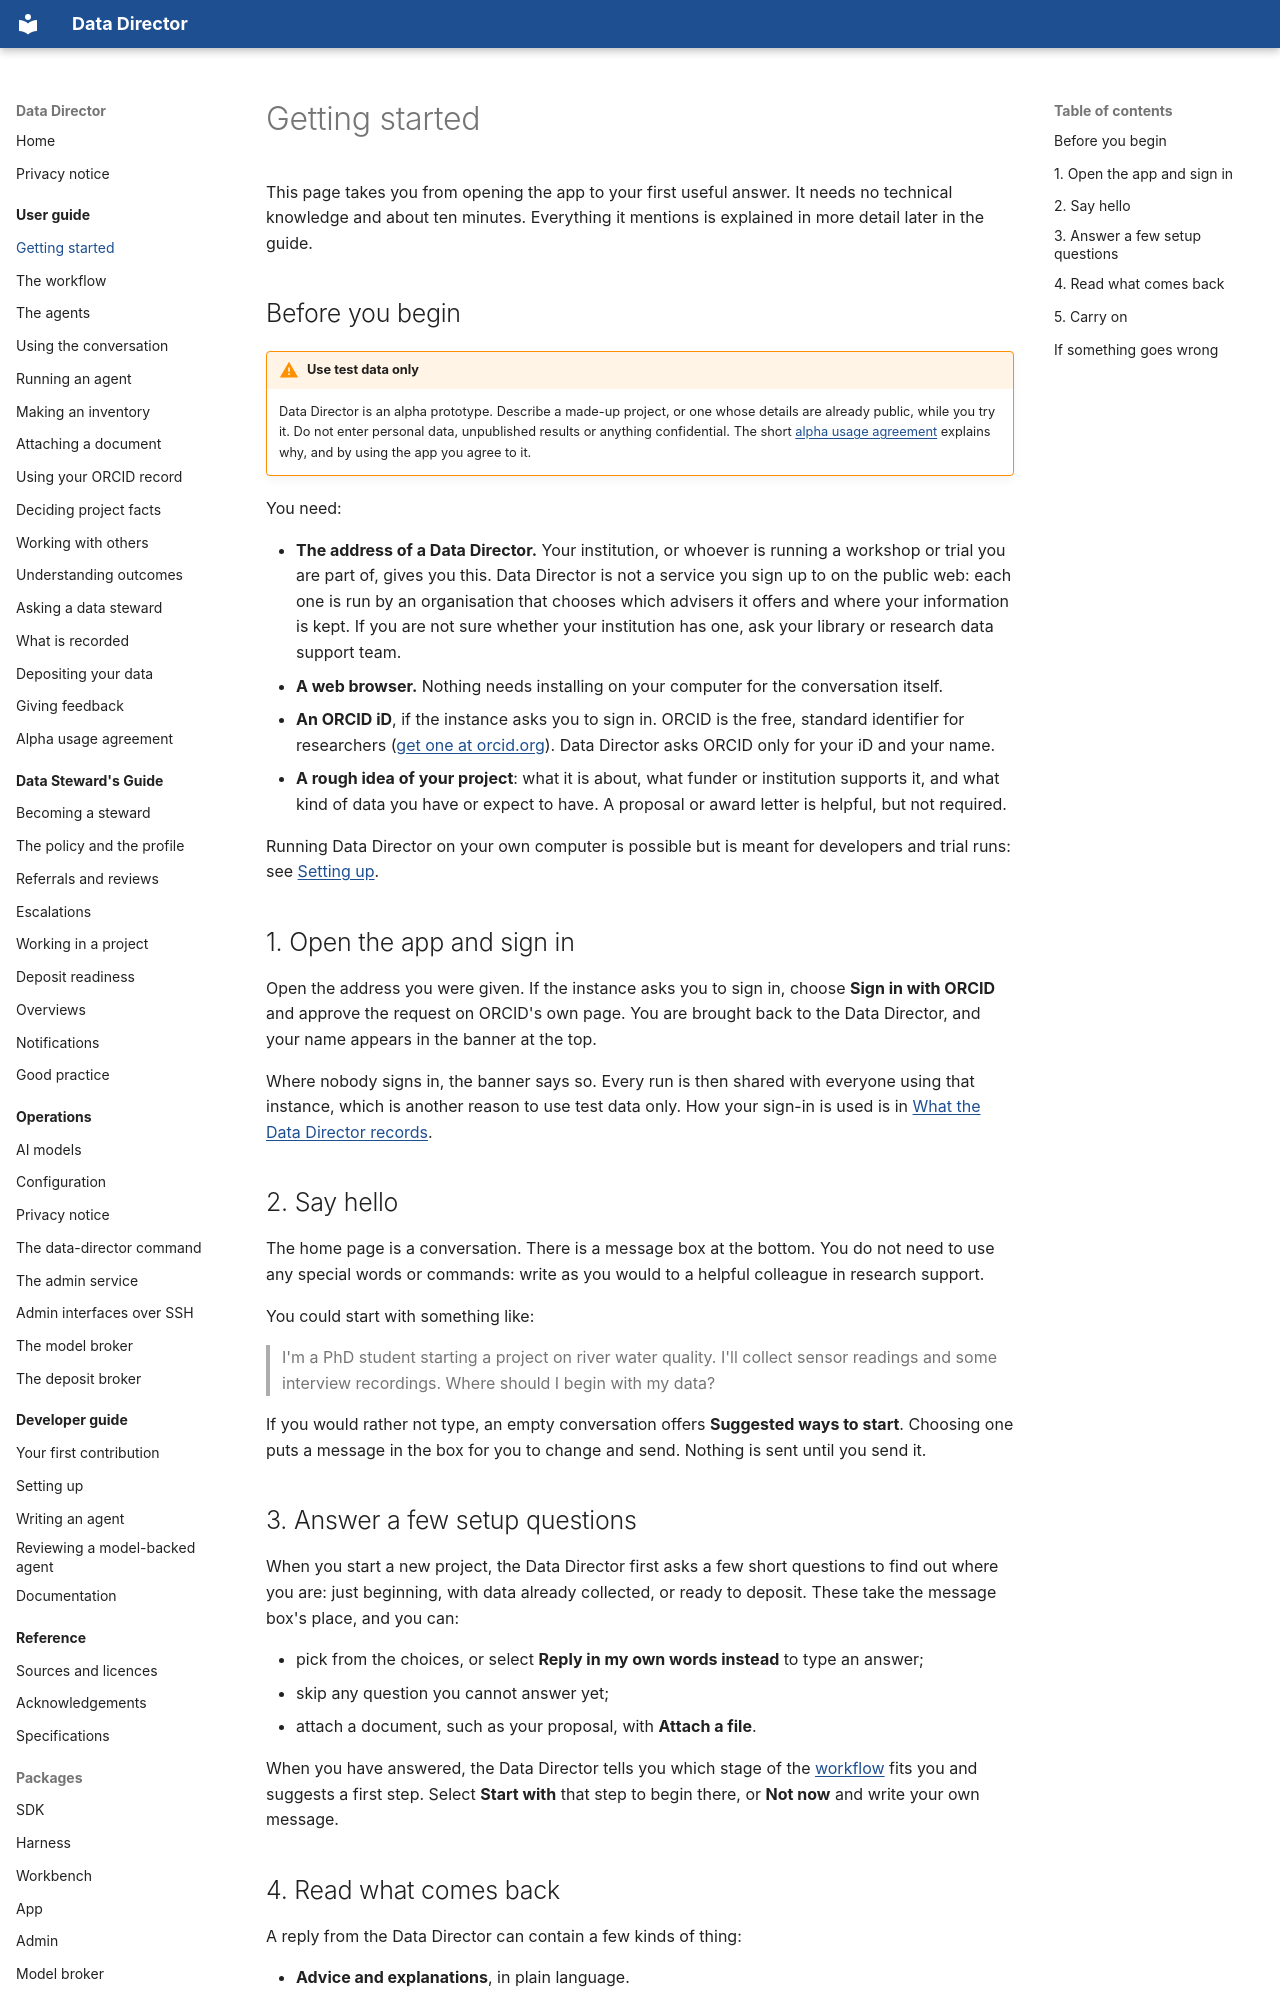

repository: data-director-agent/data-director · page: user-guide/getting-started/index.html · generator: mkdocs

# Getting started

This page takes you from opening the app to your first useful answer. It needs no technical
knowledge and about ten minutes. Everything it mentions is explained in more detail later in the
guide.

## Before you begin

!!! warning "Use test data only"
    Data Director is an alpha prototype. Describe a made-up project, or one whose details are
    already public, while you try it. Do not enter personal data, unpublished results or anything
    confidential. The short [alpha usage agreement](usage-agreement.md) explains why, and by using
    the app you agree to it.

You need:

- **The address of a Data Director.** Your institution, or whoever is running a workshop or trial
  you are part of, gives you this. Data Director is not a service you sign up to on the public
  web: each one is run by an organisation that chooses which advisers it offers and where your
  information is kept. If you are not sure whether your institution has one, ask your library or
  research data support team.
- **A web browser.** Nothing needs installing on your computer for the conversation itself.
- **An ORCID iD**, if the instance asks you to sign in. ORCID is the free, standard identifier
  for researchers ([get one at orcid.org](https://orcid.org/register)). Data Director asks ORCID
  only for your iD and your name.
- **A rough idea of your project**: what it is about, what funder or institution supports it, and
  what kind of data you have or expect to have. A proposal or award letter is helpful, but not
  required.

Running Data Director on your own computer is possible but is meant for developers and trial
runs: see [Setting up](../developer-guide/setup.md).

## 1. Open the app and sign in

Open the address you were given. If the instance asks you to sign in, choose **Sign in with ORCID**
and approve the request on ORCID's own page. You are brought back to the Data Director, and your
name appears in the banner at the top.

Where nobody signs in, the banner says so. Every run is then shared with everyone using that
instance, which is another reason to use test data only. How your sign-in is used is in
[What the Data Director records](records.md#who-can-see-the-records).

## 2. Say hello

The home page is a conversation. There is a message box at the bottom. You do not need to use any
special words or commands: write as you would to a helpful colleague in research support.

You could start with something like:

> I'm a PhD student starting a project on river water quality. I'll collect sensor readings and
> some interview recordings. Where should I begin with my data?

If you would rather not type, an empty conversation offers **Suggested ways to start**. Choosing
one puts a message in the box for you to change and send. Nothing is sent until you send it.

## 3. Answer a few setup questions

When you start a new project, the Data Director first asks a few short questions to find out where
you are: just beginning, with data already collected, or ready to deposit. These take the message
box's place, and you can:

- pick from the choices, or select **Reply in my own words instead** to type an answer;
- skip any question you cannot answer yet;
- attach a document, such as your proposal, with **Attach a file**.

When you have answered, the Data Director tells you which stage of the
[workflow](workflow.md) fits you and suggests a first step. Select **Start with** that step to begin
there, or **Not now** and write your own message.
